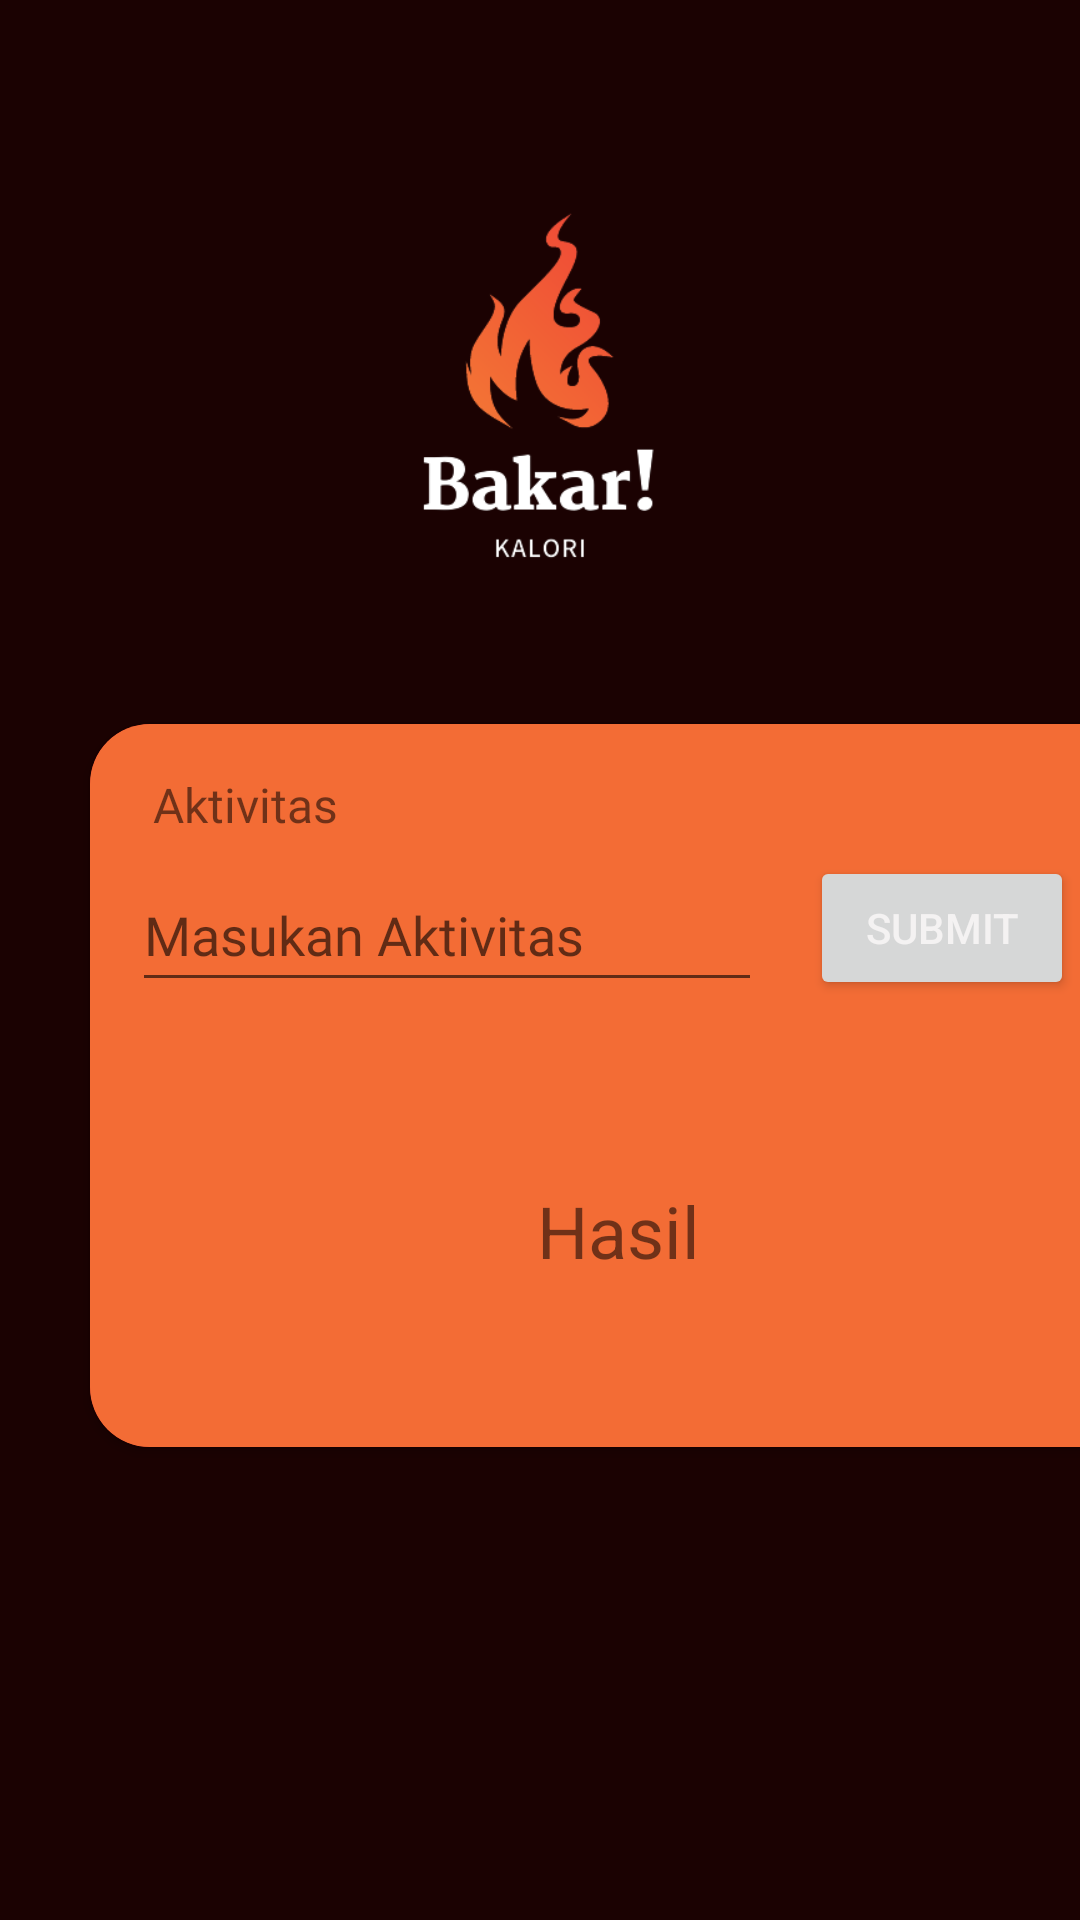

Reconstruct the res/layout file that produces this screen, plus the resources it refers to.
<!-- AndroidManifest.xml: application theme Theme.BakarKalori -->
<!-- res/layout/activity_main.xml -->
<?xml version="1.0" encoding="utf-8"?>
<androidx.constraintlayout.widget.ConstraintLayout xmlns:android="http://schemas.android.com/apk/res/android"
    xmlns:app="http://schemas.android.com/apk/res-auto"
    xmlns:tools="http://schemas.android.com/tools"
    android:layout_width="match_parent"
    android:layout_height="match_parent"
    android:background="#1B0202"
    tools:context=".MainActivity">

    <ImageView
        android:id="@+id/imageView2"
        android:layout_width="208dp"
        android:layout_height="211dp"
        android:layout_marginTop="24dp"
        app:layout_constraintEnd_toEndOf="parent"
        app:layout_constraintStart_toStartOf="parent"
        app:layout_constraintTop_toTopOf="parent"
        app:srcCompat="@drawable/logo2" />

    <androidx.cardview.widget.CardView
        android:layout_width="352dp"
        android:layout_height="241dp"
        android:layout_marginStart="30dp"
        android:elevation="20dp"
        app:cardBackgroundColor="#DA2929"
        app:cardCornerRadius="20dp"
        app:layout_constraintBottom_toBottomOf="parent"
        app:layout_constraintEnd_toEndOf="parent"
        app:layout_constraintHorizontal_bias="0.0"
        app:layout_constraintStart_toStartOf="parent"
        app:layout_constraintTop_toBottomOf="@+id/imageView2"
        app:layout_constraintVertical_bias="0.038">

        <androidx.constraintlayout.widget.ConstraintLayout
            android:layout_width="match_parent"
            android:layout_height="match_parent"
            android:background="#F36C35">

            <TextView
                android:id="@+id/textView2"
                android:layout_width="wrap_content"
                android:layout_height="wrap_content"
                android:layout_marginTop="16dp"
                android:fontFamily="@font/archivo_bold"
                android:text="Aktivitas"
                android:textSize="16sp"
                app:layout_constraintEnd_toEndOf="parent"
                app:layout_constraintHorizontal_bias="0.072"
                app:layout_constraintStart_toStartOf="parent"
                app:layout_constraintTop_toTopOf="parent" />

            <EditText
                android:id="@+id/aktivitas"
                android:layout_width="wrap_content"
                android:layout_height="48dp"
                android:ems="10"
                android:fontFamily="@font/archivo_bold"
                android:hint="Masukan Aktivitas"
                android:inputType="textPersonName"
                app:layout_constraintBottom_toBottomOf="parent"
                app:layout_constraintEnd_toStartOf="@+id/submit"
                app:layout_constraintHorizontal_bias="0.466"
                app:layout_constraintStart_toStartOf="parent"
                app:layout_constraintTop_toBottomOf="@+id/textView2"
                app:layout_constraintVertical_bias="0.044" />

            <Button
                android:id="@+id/submit"
                android:layout_width="wrap_content"
                android:layout_height="wrap_content"
                android:layout_marginTop="44dp"
                android:layout_marginEnd="24dp"
                android:text="Submit"
                android:textColor="#F4F2F2"
                app:cornerRadius="20dp"
                app:layout_constraintEnd_toEndOf="parent"
                app:layout_constraintTop_toTopOf="parent" />

            <TextView
                android:id="@+id/hasil"
                android:layout_width="276dp"
                android:layout_height="50dp"
                android:layout_marginTop="4dp"
                android:gravity="center"
                android:text="Hasil"
                android:textSize="24sp"
                app:layout_constraintBottom_toBottomOf="parent"
                app:layout_constraintEnd_toEndOf="parent"
                app:layout_constraintStart_toStartOf="parent"
                app:layout_constraintTop_toBottomOf="@+id/aktivitas" />
        </androidx.constraintlayout.widget.ConstraintLayout>

    </androidx.cardview.widget.CardView>
</androidx.constraintlayout.widget.ConstraintLayout>
<!-- resources referenced by this layout -->
<resources>
  <!-- drawable logo2: png bitmap (drawable, 24242 bytes) -->
  <style name="Theme.BakarKalori" parent="Theme.MaterialComponents.DayNight.NoActionBar">
          
          <item name="colorPrimary">@color/purple_500</item>
          <item name="colorPrimaryVariant">@color/purple_700</item>
          <item name="colorOnPrimary">@color/white</item>
          
          <item name="colorSecondary">@color/teal_200</item>
          <item name="colorSecondaryVariant">@color/teal_700</item>
          <item name="colorOnSecondary">@color/black</item>
          
          <item name="android:statusBarColor">?attr/colorPrimaryVariant</item>
          
      </style>
  <!-- not gathered from this repository: default colours our renderer supplied (Android Studio template values) -->
  <color name="purple_500">#FF6200EE</color>
  <color name="purple_700">#FF3700B3</color>
  <color name="teal_200">#FF03DAC5</color>
  <color name="teal_700">#FF018786</color>
  <color name="black">#FF000000</color>
  <color name="white">#FFFFFFFF</color>
</resources>
